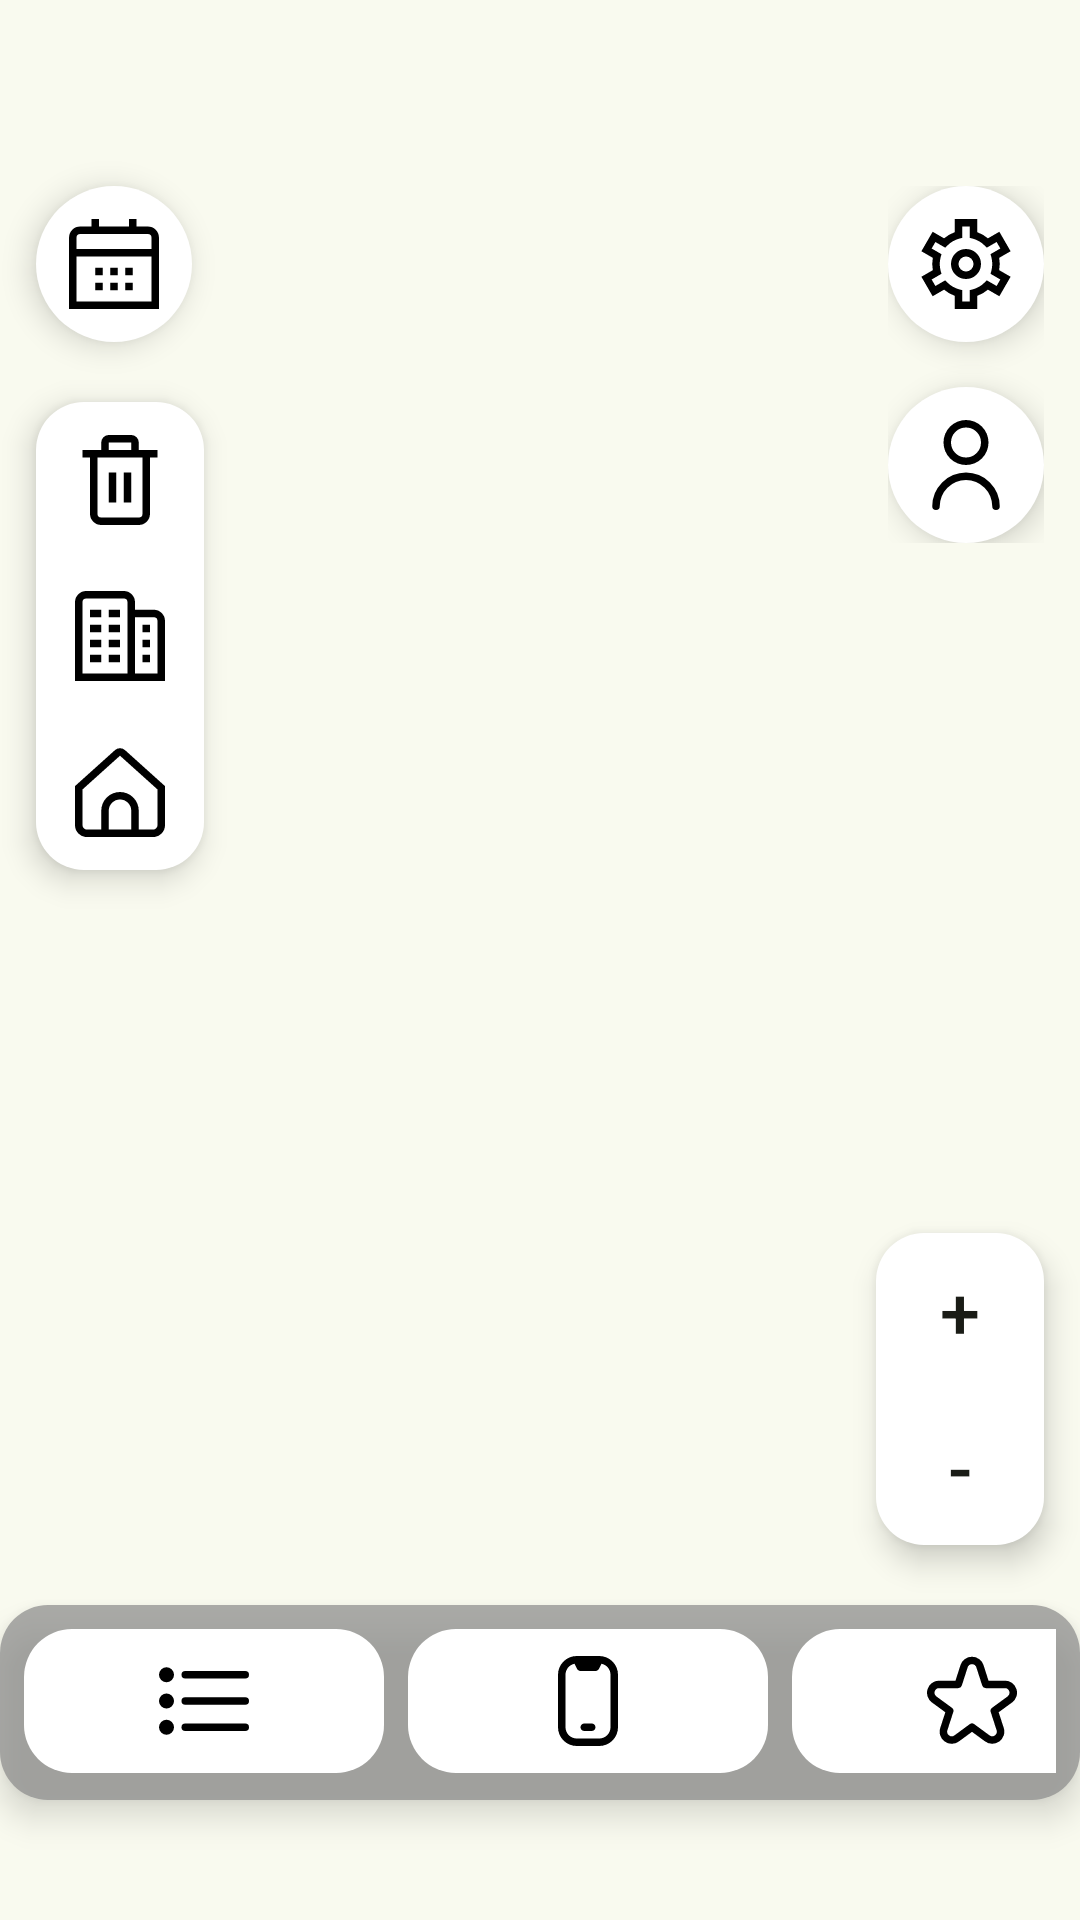

Layout XML and referenced resources for this Android screen:
<!-- AndroidManifest.xml: application theme Theme.Mobile.Light -->
<!-- res/layout/fragment_map.xml -->
<?xml version="1.0" encoding="utf-8"?>
<androidx.constraintlayout.widget.ConstraintLayout
    xmlns:android="http://schemas.android.com/apk/res/android"
    xmlns:app="http://schemas.android.com/apk/res-auto"
    android:id="@+id/map_root"
    android:layout_width="match_parent"
    android:layout_height="match_parent">

    <FrameLayout
        android:id="@+id/gdx_container"
        android:layout_width="0dp"
        android:layout_height="0dp"
        app:layout_constraintTop_toTopOf="parent"
        app:layout_constraintBottom_toBottomOf="parent"
        app:layout_constraintStart_toStartOf="parent"
        app:layout_constraintEnd_toEndOf="parent" />

    <View
        android:id="@+id/top_barrier"
        android:layout_width="0dp"
        android:layout_height="50dp"
        android:background="#00000000"
        app:layout_constraintTop_toTopOf="parent"
        app:layout_constraintStart_toStartOf="parent"
        app:layout_constraintEnd_toEndOf="parent" />

    <View
        android:id="@+id/bottom_barrier"
        android:layout_width="0dp"
        android:layout_height="24dp"
        android:background="#00000000"
        app:layout_constraintBottom_toBottomOf="parent"
        app:layout_constraintStart_toStartOf="parent"
        app:layout_constraintEnd_toEndOf="parent" />

    <ImageButton
        android:id="@+id/btn_tasks"
        android:layout_width="52dp"
        android:layout_height="52dp"
        android:layout_marginStart="12dp"
        android:layout_marginTop="12dp"
        android:background="@drawable/bg_circle"
        android:contentDescription="Tasks"
        android:padding="10dp"
        android:elevation="6dp"
        android:src="@drawable/calendar"
        app:layout_constraintStart_toStartOf="parent"
        app:layout_constraintTop_toBottomOf="@id/top_barrier" />

    
    <LinearLayout
        android:id="@+id/right_buttons"
        android:layout_width="wrap_content"
        android:layout_height="wrap_content"
        android:layout_marginTop="12dp"
        android:layout_marginEnd="12dp"
        android:orientation="vertical"
        app:layout_constraintTop_toBottomOf="@id/top_barrier"
        app:layout_constraintEnd_toEndOf="parent">

        <ImageButton
            android:id="@+id/btn_a"
            android:layout_width="52dp"
            android:layout_height="52dp"
            android:background="@drawable/bg_circle"
            android:contentDescription="Settings"
            android:padding="10dp"
            android:elevation="6dp"
            android:src="@drawable/settings" />

        <View
            android:layout_width="match_parent"
            android:layout_height="15dp" />

        <ImageButton
            android:id="@+id/btn_b"
            android:layout_width="52dp"
            android:layout_height="52dp"
            android:background="@drawable/bg_circle"
            android:contentDescription="User"
            android:padding="10dp"
            android:elevation="6dp"
            android:src="@drawable/user" />
    </LinearLayout>

    
    <LinearLayout
        android:id="@+id/zoom_controls"
        android:layout_width="56dp"
        android:layout_height="wrap_content"
        android:layout_marginEnd="12dp"
        android:layout_marginBottom="20dp"
        android:background="@drawable/bg_sqircle_white"
        android:orientation="vertical"
        android:padding="0dp"
        android:elevation="6dp"
        app:layout_constraintEnd_toEndOf="parent"
        app:layout_constraintBottom_toTopOf="@id/bottom_bar">

        <Button
            android:id="@+id/btn_zoom_in"
            android:layout_width="match_parent"
            android:layout_height="52dp"
            android:background="@drawable/bg_group_top"
            android:contentDescription="Zoom In"
            android:text="+"
            android:textSize="24sp"
            android:textColor="?attr/colorOnSurface"
            style="?attr/borderlessButtonStyle" />

        <Button
            android:id="@+id/btn_zoom_out"
            android:layout_width="match_parent"
            android:layout_height="52dp"
            android:background="@drawable/bg_group_bottom"
            android:contentDescription="Zoom Out"
            android:text="-"
            android:textSize="24sp"
            android:textColor="?attr/colorOnSurface"
            style="?attr/borderlessButtonStyle" />

    </LinearLayout>

    
    <LinearLayout
        android:id="@+id/left_buttons"
        android:layout_width="56dp"
        android:layout_height="wrap_content"
        android:layout_marginStart="12dp"
        android:layout_marginTop="20dp"
        android:background="@drawable/bg_sqircle_white"
        android:orientation="vertical"
        android:padding="0dp"
        android:elevation="6dp"
        app:layout_constraintStart_toStartOf="parent"
        app:layout_constraintTop_toBottomOf="@id/btn_tasks">

        <ImageButton
            android:id="@+id/btn_filter_1"
            android:layout_width="match_parent"
            android:layout_height="52dp"
            android:background="@drawable/bg_group_top"
            android:contentDescription="Filter 1"
            android:padding="12dp"
            android:src="@drawable/trash" />

        <ImageButton
            android:id="@+id/btn_filter_2"
            android:layout_width="match_parent"
            android:layout_height="52dp"
            android:background="@drawable/bg_group_middle"
            android:contentDescription="Filter 2"
            android:padding="12dp"
            android:src="@drawable/otok" />

        <ImageButton
            android:id="@+id/btn_filter_3"
            android:layout_width="match_parent"
            android:layout_height="52dp"
            android:background="@drawable/bg_group_bottom"
            android:contentDescription="Filter 3"
            android:padding="12dp"
            android:src="@drawable/odlagalisce" />

    </LinearLayout>

    
    <LinearLayout
        android:id="@+id/bottom_bar"
        android:layout_width="wrap_content"
        android:layout_height="65dp"
        android:layout_marginBottom="16dp"
        android:background="@drawable/bg_sqircle"
        android:orientation="horizontal"
        android:padding="8dp"
        android:elevation="6dp"
        app:layout_constraintBottom_toTopOf="@id/bottom_barrier"
        app:layout_constraintStart_toStartOf="parent"
        app:layout_constraintEnd_toEndOf="parent">

        <ImageButton
            android:id="@+id/btn_home"
            android:layout_width="120dp"
            android:layout_height="48dp"
            android:background="@drawable/bg_sqircle_white"
            android:contentDescription="Home"
            android:padding="10dp"
            android:src="@drawable/list" />

        <View
            android:layout_width="8dp"
            android:layout_height="match_parent" />

        <ImageButton
            android:id="@+id/btn_search"
            android:layout_width="120dp"
            android:layout_height="48dp"
            android:background="@drawable/bg_sqircle_white"
            android:contentDescription="Search"
            android:padding="10dp"
            android:src="@drawable/scan" />

        <View
            android:layout_width="8dp"
            android:layout_height="match_parent" />

        <ImageButton
            android:id="@+id/btn_layers"
            android:layout_width="120dp"
            android:layout_height="48dp"
            android:background="@drawable/bg_sqircle_white"
            android:contentDescription="Layers"
            android:padding="10dp"
            android:src="@drawable/star" />

    </LinearLayout>

    <com.google.android.material.card.MaterialCardView
        android:id="@+id/card_pick_location"
        android:layout_width="0dp"
        android:layout_height="wrap_content"
        android:layout_margin="16dp"
        android:visibility="gone"
        app:cardCornerRadius="18dp"
        app:cardElevation="10dp"
        app:layout_constraintBottom_toBottomOf="parent"
        app:layout_constraintStart_toStartOf="parent"
        app:layout_constraintEnd_toEndOf="parent">

        <androidx.constraintlayout.widget.ConstraintLayout
            android:layout_width="match_parent"
            android:layout_height="wrap_content"
            android:padding="16dp">

            <TextView
                android:id="@+id/tv_pick_title"
                android:layout_width="0dp"
                android:layout_height="wrap_content"
                android:text="Izbrana lokacija"
                android:textStyle="bold"
                android:textSize="16sp"
                app:layout_constraintStart_toStartOf="parent"
                app:layout_constraintEnd_toEndOf="parent"
                app:layout_constraintTop_toTopOf="parent" />

            <TextView
                android:id="@+id/tv_pick_coords"
                android:layout_width="0dp"
                android:layout_height="wrap_content"
                android:layout_marginTop="8dp"
                android:text="lat: --, lon: --"
                android:textSize="13sp"
                app:layout_constraintTop_toBottomOf="@id/tv_pick_title"
                app:layout_constraintStart_toStartOf="parent"
                app:layout_constraintEnd_toEndOf="parent" />

            <com.google.android.material.button.MaterialButton
                android:id="@+id/btn_continue"
                android:layout_width="0dp"
                android:layout_height="wrap_content"
                android:layout_marginTop="12dp"
                android:text="Nadaljuj"
                app:cornerRadius="10dp"
                app:layout_constraintTop_toBottomOf="@id/tv_pick_coords"
                app:layout_constraintStart_toStartOf="parent"
                app:layout_constraintEnd_toEndOf="parent" />

            <com.google.android.material.button.MaterialButton
                android:id="@+id/btn_cancel_pick"
                android:layout_width="0dp"
                android:layout_height="wrap_content"
                android:layout_marginTop="8dp"
                android:text="Prekliči"
                app:cornerRadius="10dp"
                app:layout_constraintTop_toBottomOf="@id/btn_continue"
                app:layout_constraintStart_toStartOf="parent"
                app:layout_constraintEnd_toEndOf="parent" />

        </androidx.constraintlayout.widget.ConstraintLayout>

    </com.google.android.material.card.MaterialCardView>

</androidx.constraintlayout.widget.ConstraintLayout>
<!-- resources referenced by this layout -->
<resources>
  <!-- drawable bg_circle (drawable) -->
  <shape xmlns:android="http://schemas.android.com/apk/res/android"
      android:shape="oval">
  
      <solid android:color="@android:color/white"/>
  
  </shape>
  <!-- drawable bg_group_top (drawable) -->
  <?xml version="1.0" encoding="utf-8"?>
  <shape xmlns:android="http://schemas.android.com/apk/res/android" android:shape="rectangle">
      <solid android:color="#00000000"/>
      <corners
          android:topLeftRadius="18dp"
          android:topRightRadius="18dp"
          android:bottomLeftRadius="0dp"
          android:bottomRightRadius="0dp"/>
  </shape>
  <!-- drawable bg_sqircle (drawable) -->
  <?xml version="1.0" encoding="utf-8"?>
  <shape xmlns:android="http://schemas.android.com/apk/res/android"
      android:shape="rectangle">
  
      <solid android:color="#B38A8A8A"/>
      <corners android:radius="16dp"/>
  
  </shape>
  <!-- drawable bg_sqircle_white (drawable) -->
  <?xml version="1.0" encoding="utf-8"?>
  <shape xmlns:android="http://schemas.android.com/apk/res/android"
      android:shape="rectangle">
  
      <solid android:color="@android:color/white"/>
  
      <corners android:radius="16dp"/>
  
  </shape>
  <color name="md_theme_primary">#4C662B</color>
  <color name="md_theme_onPrimary">#FFFFFF</color>
  <color name="md_theme_primaryContainer">#CDEDA3</color>
  <color name="md_theme_onPrimaryContainer">#354E16</color>
  <color name="md_theme_secondary">#586249</color>
  <color name="md_theme_onSecondary">#FFFFFF</color>
  <color name="md_theme_secondaryContainer">#DCE7C8</color>
  <color name="md_theme_onSecondaryContainer">#404A33</color>
  <color name="md_theme_tertiary">#386663</color>
  <color name="md_theme_onTertiary">#FFFFFF</color>
  <color name="md_theme_tertiaryContainer">#BCECE7</color>
  <color name="md_theme_onTertiaryContainer">#1F4E4B</color>
  <color name="md_theme_error">#BA1A1A</color>
  <color name="md_theme_onError">#FFFFFF</color>
  <color name="md_theme_errorContainer">#FFDAD6</color>
  <color name="md_theme_onErrorContainer">#93000A</color>
  <color name="md_theme_background">#F9FAEF</color>
  <color name="md_theme_onBackground">#1A1C16</color>
  <color name="md_theme_surface">#F9FAEF</color>
  <color name="md_theme_onSurface">#1A1C16</color>
  <color name="md_theme_surfaceVariant">#E1E4D5</color>
  <color name="md_theme_onSurfaceVariant">#44483D</color>
  <color name="md_theme_outline">#75796C</color>
  <color name="md_theme_outlineVariant">#C5C8BA</color>
  <color name="md_theme_inverseSurface">#2F312A</color>
  <color name="md_theme_inverseOnSurface">#F1F2E6</color>
  <color name="md_theme_inversePrimary">#B1D18A</color>
  <color name="md_theme_primaryFixed">#CDEDA3</color>
  <color name="md_theme_onPrimaryFixed">#102000</color>
  <color name="md_theme_primaryFixedDim">#B1D18A</color>
  <color name="md_theme_onPrimaryFixedVariant">#354E16</color>
  <color name="md_theme_secondaryFixed">#DCE7C8</color>
  <color name="md_theme_onSecondaryFixed">#151E0B</color>
  <color name="md_theme_secondaryFixedDim">#BFCBAD</color>
  <color name="md_theme_onSecondaryFixedVariant">#404A33</color>
  <color name="md_theme_tertiaryFixed">#BCECE7</color>
  <color name="md_theme_onTertiaryFixed">#00201E</color>
  <color name="md_theme_tertiaryFixedDim">#A0D0CB</color>
  <color name="md_theme_onTertiaryFixedVariant">#1F4E4B</color>
  <color name="md_theme_surfaceDim">#DADBD0</color>
  <color name="md_theme_surfaceBright">#F9FAEF</color>
  <color name="md_theme_surfaceContainerLowest">#FFFFFF</color>
  <color name="md_theme_surfaceContainerLow">#F3F4E9</color>
  <color name="md_theme_surfaceContainer">#EEEFE3</color>
  <color name="md_theme_surfaceContainerHigh">#E8E9DE</color>
  <color name="md_theme_surfaceContainerHighest">#E2E3D8</color>
</resources>
